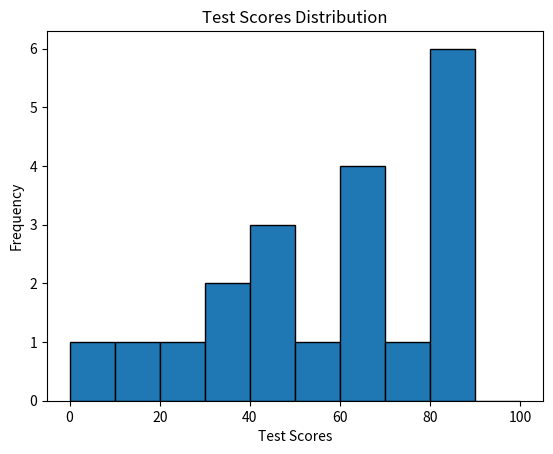

The script that saved this image:
import numpy as np
import matplotlib.pyplot as plt

# Generate random test scores for 20 students (values between 0 and 100)
np.random.seed(0)  # Setting a random seed for reproducibility
test_scores = np.random.randint(0, 101, 20)

# Calculate statistics
mean_score = np.mean(test_scores)
median_score = np.median(test_scores)
std_deviation = np.std(test_scores)

# Define custom bin intervals
bins = [0, 10, 20, 30, 40, 50, 60, 70, 80, 90, 100]

# Visualize the data with a histogram using custom bins
plt.hist(test_scores, bins=bins, edgecolor='k')
plt.title('Test Scores Distribution')
plt.xlabel('Test Scores')
plt.ylabel('Frequency')
plt.show()

# Print summary statistics
print("Test Scores:", test_scores)
print("Mean Score:", mean_score)
print("Median Score:", median_score)
print("Standard Deviation:", std_deviation)
